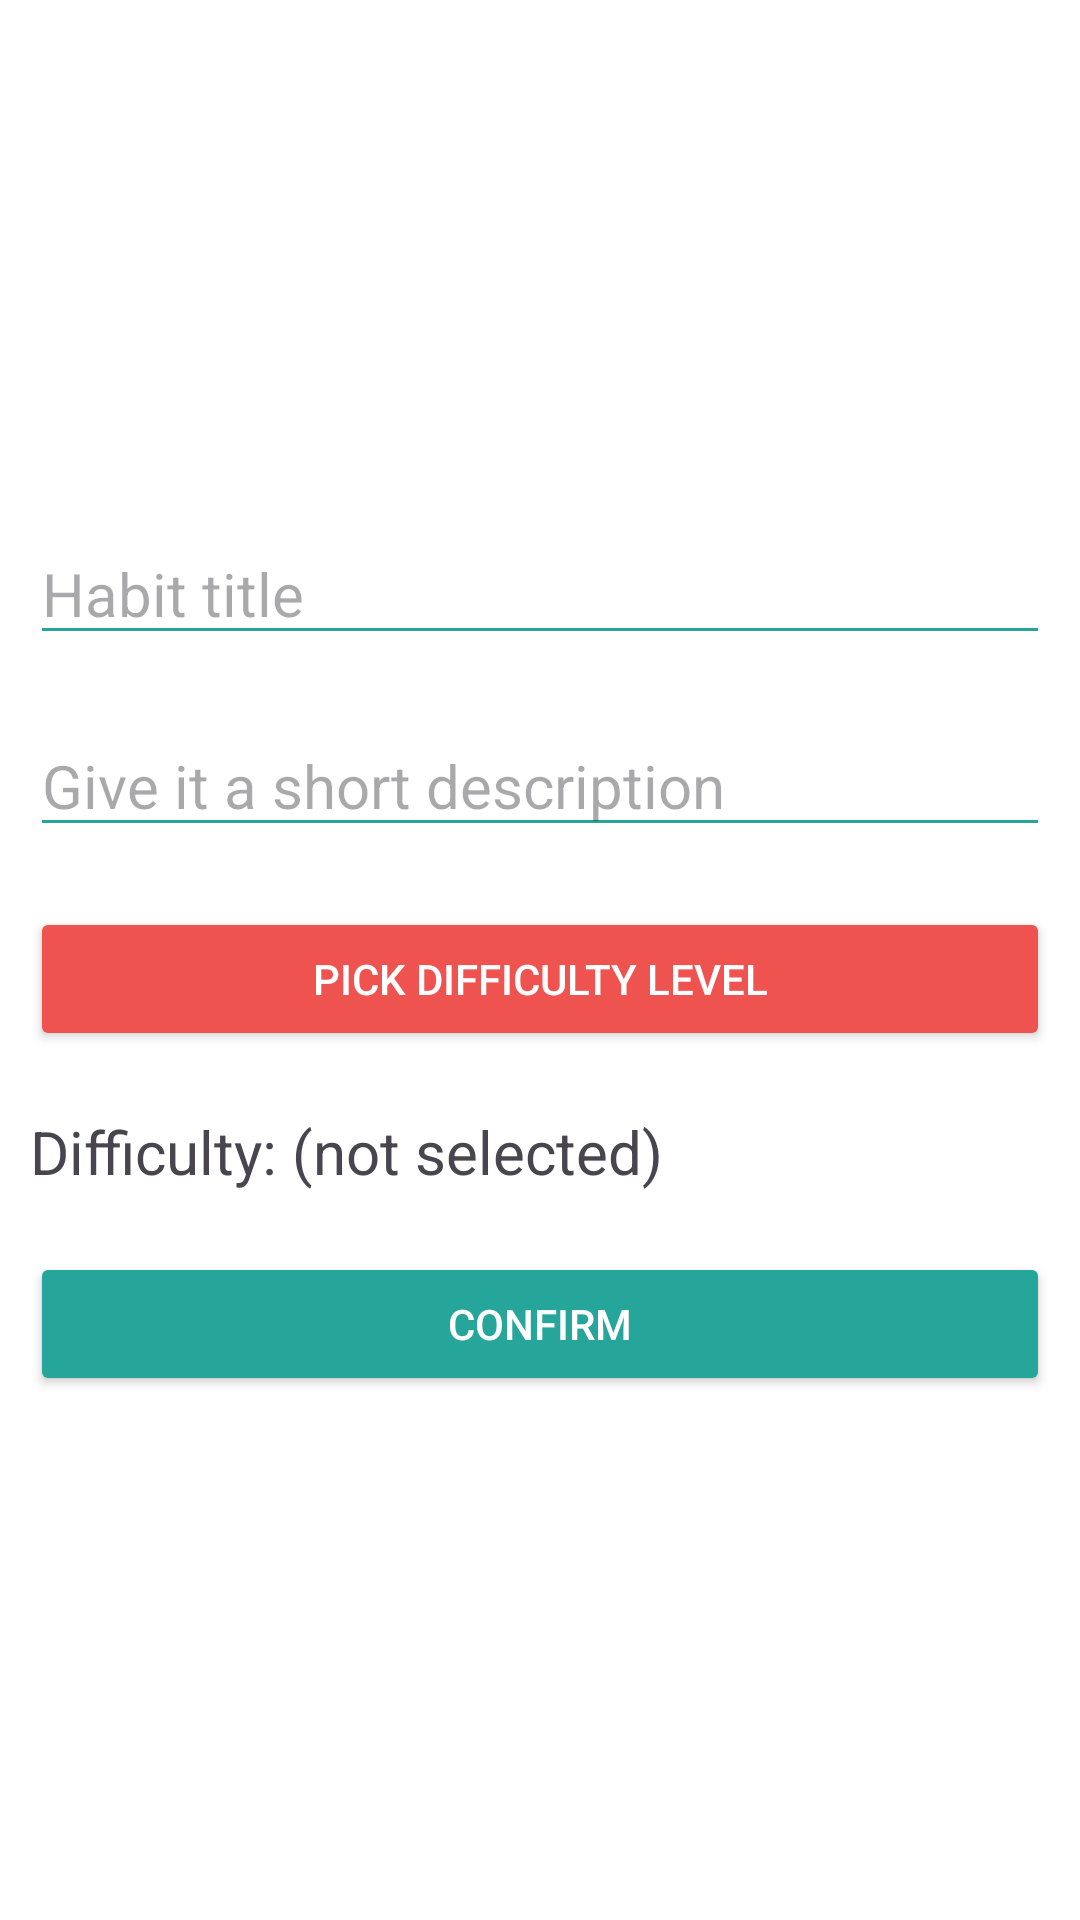

Layout XML and referenced resources for this Android screen:
<!-- AndroidManifest.xml: application theme Theme.Habit_app -->
<!-- res/layout/fragment_create_habit_item.xml -->
<?xml version="1.0" encoding="utf-8"?>
<RelativeLayout xmlns:android="http://schemas.android.com/apk/res/android"
    xmlns:tools="http://schemas.android.com/tools"
    android:layout_width="match_parent"
    android:layout_height="match_parent"
    android:background="@android:color/white"
    tools:context=".ui.fragments.createhabit.CreateHabitItem">

    <ScrollView
        android:layout_width="match_parent"
        android:layout_height="wrap_content"
        android:layout_centerInParent="true">


        <LinearLayout
            android:id="@+id/ll_textviews"
            android:layout_width="match_parent"
            android:layout_height="match_parent"
            android:gravity="center"
            android:orientation="vertical">

            <EditText
                android:id="@+id/et_habitTitle"
                android:layout_width="match_parent"
                android:layout_height="wrap_content"
                android:layout_margin="10dp"
                android:backgroundTint="#26A69A"
                android:hint="Habit title"
                android:inputType="text"
                android:textColor="@android:color/black"
                android:textSize="20sp" />

            <EditText
                android:id="@+id/et_habitDescription"
                android:layout_width="match_parent"
                android:layout_height="wrap_content"
                android:layout_margin="10dp"
                android:backgroundTint="#26A69A"
                android:hint="Give it a short description"
                android:inputType="textShortMessage"
                android:textColor="@android:color/black"
                android:textSize="20sp" />

            <Button
                android:id="@+id/btn_pickDate"
                android:layout_width="match_parent"
                android:layout_height="wrap_content"
                android:layout_margin="10dp"
                android:backgroundTint="#EF5350"
                android:clickable="true"
                android:focusable="true"
                android:foreground="?android:attr/selectableItemBackground"
                android:text="Pick Difficulty Level"
                android:textColor="@android:color/white" />

            <TextView
                android:id="@+id/tv_dateSelected"
                android:layout_width="match_parent"
                android:layout_height="wrap_content"
                android:layout_margin="10dp"
                android:text="Difficulty: (not selected)"
                android:textSize="20sp" />


            <Button
                android:id="@+id/btn_confirm"
                android:layout_width="match_parent"
                android:layout_height="wrap_content"
                android:layout_margin="10dp"
                android:backgroundTint="#26A69A"
                android:clickable="true"
                android:focusable="true"
                android:foreground="?android:attr/selectableItemBackground"
                android:text="Confirm"
                android:textColor="@android:color/white" />

        </LinearLayout>

    </ScrollView>


</RelativeLayout>
<!-- resources referenced by this layout -->
<resources>
  <style name="Theme.Habit_app" parent="Base.Theme.Habit_app" />
  <style name="Base.Theme.Habit_app" parent="Theme.Material3.DayNight.NoActionBar">
          
          
          <item name="android:windowBackground">@color/main</item>
          <item name="android:navigationBarColor">@color/black</item>
      </style>
  <color name="main">#121117</color>
  <color name="black">#FF000000</color>
</resources>
